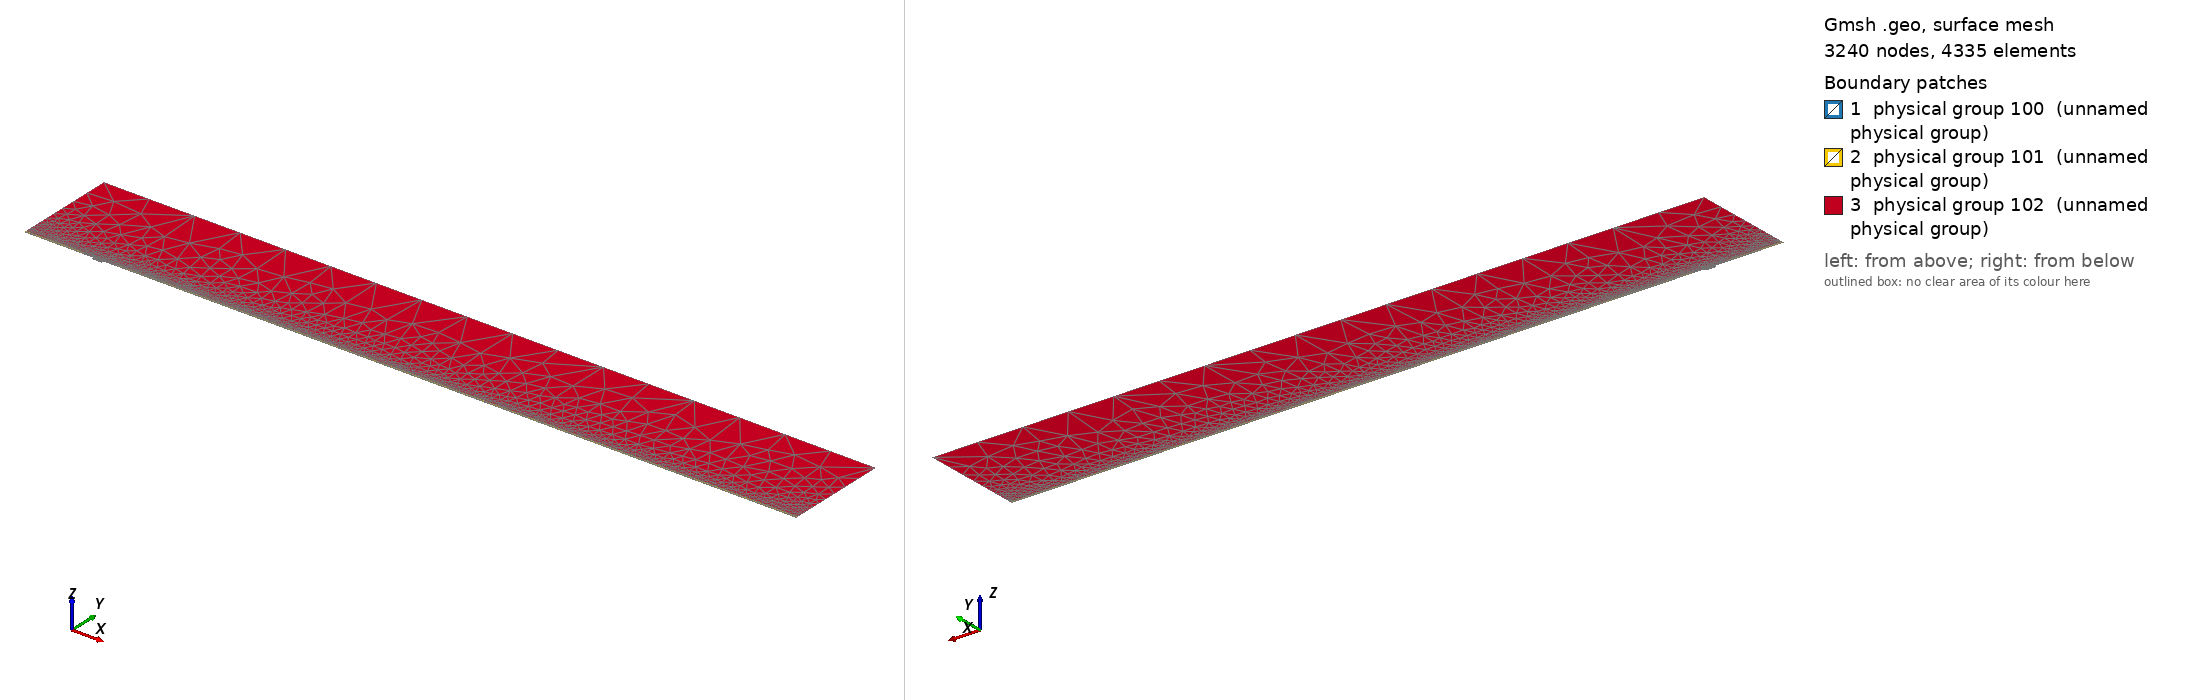

Gmsh geometry script, surface-meshed: 3240 nodes, 4335 surface elements. Boundary patches (legend numbers): 1 physical group 100 (unnamed physical group), 2 physical group 101 (unnamed physical group), 3 physical group 102 (unnamed physical group). Left view from above one corner, right view from below the opposite corner. Legend entries are the model's physical surfaces. The drawing asked Gmsh for element sizes between 1% and 20% of the model's largest extent; the script's own settings can give other sizes.

=== mesh.geo (drawn) ===
// Macro parameters
deltaStar = 1;
D = 3.5 * deltaStar; // depth of the gap 
W = 15 * deltaStar; // width of the gap
r = 16; // length of non-constant quads upstream and downstream of the gap
s = 8; // length of non-constant quads left and right inside the gap
BL = 0.25 * deltaStar; // height of the second layer of quad elements
BL_upper = 3.5 * deltaStar; // height of the third layer of quad elements
x0 = 100 * deltaStar; // x distance from inflow to gap
lengthOutflow = 1000 * deltaStar; // length after the gap
x3 = W + lengthOutflow; // last point of the domain
height = 150 * deltaStar; // height of the triangular region
triagHeightRegion_inflow = height - BL - BL_upper; // height of the triangular region

// Micro parameters
dx = 0.1; // dx of square elements near the leading and trailing edge of the gap (most resolution-demanding points in the domain)
dy = 1.25 * dx; 
size_triag_v_top = 64; // size of the elements in the upper triangular region

// All the value below are between 0 and 1. =1  means the elements are all equal in size. Avoid using values very close to 1, because we dividing by log(p) in the formula.
dy_in_v_right = 1.5; // heighest quad in the upper layer of quads, in the right part of the gap
dy_in_v_left = 1.75; // heighest quad in the upper layer of quads, in the left part of the gap

// fit (check the file scripts/fit_gmsh.py for more details)
p_in_v_left = 1.0335663036230878 - 1.0234149444433507/(W - 0.8098798097181781)^0.5991729377115732; // densitiy concentration of elements inside the gap, vertically, near the left wall.
p_in_v_right = 1.008073572191136 - 1.1471875292840257/(W - 1.2941255994826328)^0.7890392764815325; // densitiy concentration of elements inside the gap, vertically, near the right wall.
p_in_h_bottom = 0.9; // densitiy concentration of elements inside the gap, horizontally. 
p_in_h_top = 0.9; // densitiy concentration of elements inside the gap, horizontally. 

p_out_h = 0.5; // densitiy concentration of elements outside the gap, horizontally.
p_out_h_upper = 0.5; // densitiy concentration of elements outside the gap, horizontally on the upper layer of quads
p_out_v_inflow_dense = 0.8; // densitiy concentration of elements outside the gap, vertically, near the inflow and the gap
p_out_v_inflow_sparse = 0.99; // densitiy concentration of elements outside the gap, vertically, near the inflow and far from the gap
p_out_v_outflow_dense = 0.9; // densitiy concentration of elements outside the gap, vertically, near the outflow and the gap
p_out_v_outflow_sparse = 0.995; // densitiy concentration of elements outside the gap, vertically, near the outflow and far from the gap
p_triag_h_inflow = 0.8; // densitiy concentration of elements in the triangular region of the domain, horizontally.
p_triag_h_outflow = p_triag_h_inflow; // densitiy concentration of elements in the triangular region of the domain, horizontally.

enlarge_triag_inflow = 1.1; // heigher the value, larger the elements in the triangular region near the inflow
enlarge_triag_outflow = 1.1; // heigher the value, larger the elements in the triangular region near the outflow

// Automated parameters 
a_in_v_right = dx / (W / 2);
a_in_v_left = dx / (W / 2);
a_in_h_bottom = dy / (D / 2);
a_in_h_top = dx / (D / 2);
a_out_h = dx / BL;
a_out_v_inflow_dense = dx / r;
a_out_v_outflow_dense = dx / r;

// for the derivation of the formula, see file 20250123_gmshFormula.md in the docs folder
N_in_v_right = Ceil( Log (a_in_v_right / (1 - p_in_v_right + a_in_v_right * p_in_v_right)) / Log(p_in_v_right) );
N_in_v_left = Ceil( Log (a_in_v_left / (1 - p_in_v_left + a_in_v_left * p_in_v_left)) / Log(p_in_v_left) );
N_in_h_bottom = Ceil( Log (a_in_h_bottom / (1 - p_in_h_bottom + a_in_h_bottom * p_in_h_bottom)) / Log(p_in_h_bottom) );
N_in_h_top = Ceil( Log (a_in_h_top / (1 - p_in_h_top + a_in_h_top * p_in_h_top)) / Log(p_in_h_top) );
N_out_h = Ceil( Log (a_out_h / (1 - p_out_h + a_out_h * p_out_h)) / Log(p_out_h) ) + 1; // + 1 is to correct the fact that the distance is too small to properly approximate the dx length
N_out_v_inflow_dense = Ceil( Log (a_out_v_inflow_dense / (1 - p_out_v_inflow_dense + a_out_v_inflow_dense * p_out_v_inflow_dense)) / Log(p_out_v_inflow_dense) );
N_out_v_outflow_dense = Ceil( Log (a_out_v_outflow_dense / (1 - p_out_v_outflow_dense + a_out_v_outflow_dense * p_out_v_outflow_dense)) / Log(p_out_v_outflow_dense) );

p_for_a_out_v_inflow_sparse_computation = p_out_v_inflow_dense;
p_for_a_out_v_outflow_sparse_computation = (p_out_v_outflow_dense + p_out_v_outflow_dense) / 2;
a_out_v_inflow_sparse = r / (x0 - r) * (1 - p_for_a_out_v_inflow_sparse_computation) / (1 - p_for_a_out_v_inflow_sparse_computation^(N_out_v_inflow_dense + 1));
a_out_v_outflow_sparse = r / (lengthOutflow - r) * (1 - p_for_a_out_v_outflow_sparse_computation) / (1 - p_for_a_out_v_outflow_sparse_computation^(N_out_v_outflow_dense + 1));

N_out_v_inflow_sparse = Ceil( Log(a_out_v_inflow_sparse / (1 - p_out_v_inflow_sparse + a_out_v_inflow_sparse * p_out_v_inflow_sparse)) / Log(p_out_v_inflow_sparse) );
N_out_v_outflow_sparse = Ceil( Log(a_out_v_outflow_sparse / (1 - p_out_v_outflow_sparse + a_out_v_outflow_sparse * p_out_v_outflow_sparse)) / Log(p_out_v_outflow_sparse) );


// second layer of quads
a_out_h_upper = (BL) / (BL_upper) * (1 - p_out_h) / (1 - p_out_h^(N_out_h + 1));
N_out_h_upper = Ceil( Log(a_out_h_upper / (1 - p_out_h_upper + a_out_h_upper * p_out_h_upper)) / Log(p_out_h_upper) );

// ---------------------------
// for triangular region
// ---------------------------
a_triag_h_inflow = (BL_upper) / (triagHeightRegion_inflow) * (1 - p_out_h_upper) / (1 - p_out_h_upper^(N_out_h_upper + 1));
a_triag_h_outflow = a_triag_h_inflow;
N_triag_v_top = Ceil( (x3 + x0) / size_triag_v_top ); // we assume p_triag_v = 1, otherwise the formula is different
N_triag_h_inflow = Ceil( Log(a_triag_h_inflow / (1 - p_triag_h_inflow + a_triag_h_inflow * p_triag_h_inflow)) / Log(p_triag_h_inflow) );
N_triag_h_outflow = Ceil( Log(a_triag_h_outflow / (1 - p_triag_h_outflow + a_triag_h_outflow * p_triag_h_outflow)) / Log(p_triag_h_outflow) );
N_triag_h_inflow = Ceil( N_triag_h_inflow / enlarge_triag_inflow );
N_triag_h_outflow = Ceil( N_triag_h_outflow / enlarge_triag_outflow );

Point(1) = {-x0, 0, 0};
Point(2) = {0,0,0};
Point(3) = {0,-D,0};
Point(4) = {W,-D,0};
Point(5) = {W,0,0};
Point(6) = {x3,0,0};
Point(8) = {x3,height,0};
Point(7) = {x3,BL,0};
Point(9) = {-x0,height,0};
Point(10) = {-x0,BL,0};
Point(11) = {0,BL,0};
Point(12) = {W,BL,0};
Point(13) = {W/2,0,0};
Point(14) = {W/2,BL,0};
Point(15) = {0,-D/2,0};
Point(16) = {W/2,-D,0};
Point(17) = {W,-D/2,0};
Point(18) = {-r,0,0};
Point(19) = {-r,BL,0};
Point(20) = {W + r,0,0};
Point(21) = {W + r,BL,0};
Point(22) = {-x0,BL+BL_upper,0};
Point(23) = {-r,BL+BL_upper,0};
Point(24) = {W + r,BL+BL_upper,0};
Point(25) = {x3,BL+BL_upper,0};

Line(1) = {1,18};
Line(2) = {2,15};
Line(3) = {3,16};
Line(4) = {4,17};
Line(5) = {5,20};
Line(6) = {6,7};
Line(7) = {7,25};
Line(8) = {8,9};
Line(9) = {9,22};
Line(10) = {10,19};
Line(11) = {10,1};
Line(12) = {11,14};
Line(13) = {12,21};
Line(14) = {2,13};
Line(15) = {15,3};
Line(16) = {16,4};
Line(17) = {17,5};
Line(18) = {13,5};
Line(19) = {14,12};
Line(20) = {18,2};
Line(21) = {20,6};
Line(22) = {21,7};
Line(23) = {19,11};
Line(24) = {22,10};
Line(25) = {25,8};
Line(26) = {25,24};
Line(27) = {22,23};
Line(28) = {23,19};
Line(29) = {24,21};

// outer quads
Curve Loop(1) = {5, 21, 6, -22, -13, -19, -12, -23, -10, 11, 1, 20, 14, 18};
Plane Surface(1) = {1};

// inside gap
Curve Loop(2) = {2, 15, 3, 16, 4, 17, -18, -14};
Plane Surface(2) = {2};

// triangular region
Curve Loop(3) = {23, 12, 19, 13, -29, -26, 25, 8, 9, 27, 28};
Plane Surface(3) = {3};

// 3rd layer of quads
Curve Loop(4) = {-24, 27, 28,-10};
Curve Loop(5) = {-29, -26, -7, -22};

Plane Surface(4) = {4};
Plane Surface(5) = {5};


// This defines the surfaces that will be meshed with quad elements
Transfinite Surface {1} = {1, 6, 7, 10};
Transfinite Surface {2} = {3, 4, 5, 2}; // number '2' must match the number '2' of plane surface
Transfinite Surface {4} = {19, 23, 22, 10};
Transfinite Surface {5} = {7, 25, 24, 21};

Transfinite Curve {18, 16, 19} = N_in_v_right Using Progression p_in_v_right;
Transfinite Curve {-14, -3, -12} = N_in_v_left Using Progression p_in_v_left;

Transfinite Curve {15, -4} = N_in_h_bottom Using Progression p_in_h_bottom;
Transfinite Curve {-2, 17} = N_in_h_top Using Progression p_in_h_top;


Transfinite Curve {11, -6} = N_out_h Using Progression p_out_h;
Transfinite Curve {24, 28, 29, -7} = N_out_h_upper Using Progression p_out_h_upper;
Transfinite Curve {10, 1, 27} = N_out_v_inflow_sparse Using Progression p_out_v_inflow_sparse;
Transfinite Curve {20, 23} = N_out_v_inflow_dense Using Progression p_out_v_inflow_dense;
Transfinite Curve {-21, -22, 26} = N_out_v_outflow_sparse Using Progression p_out_v_outflow_sparse;
Transfinite Curve {-5, -13} = N_out_v_outflow_dense Using Progression p_out_v_outflow_dense;

Recombine Surface {1, 2, 4, 5};

// for triangluar region
Transfinite Curve {8} = N_triag_v_top Using Progression 1;
Transfinite Curve {-25} = N_triag_h_outflow Using Progression p_triag_h_outflow;
Transfinite Curve {9} = N_triag_h_inflow Using Progression p_triag_h_inflow;


// defining boundary
Physical Curve(1) = {9,24,11}; // inlet
Physical Curve(2) = {7,25,6}; // outlet
Physical Curve(3) = {8}; // top
Physical Curve(4) = {1, 20, 2, 15, 3, 16, 4, 17, 5, 21}; // wall


Physical Surface(100) = {1};
Physical Surface(101) = {2, 4, 5};
Physical Surface(102) = {3};
